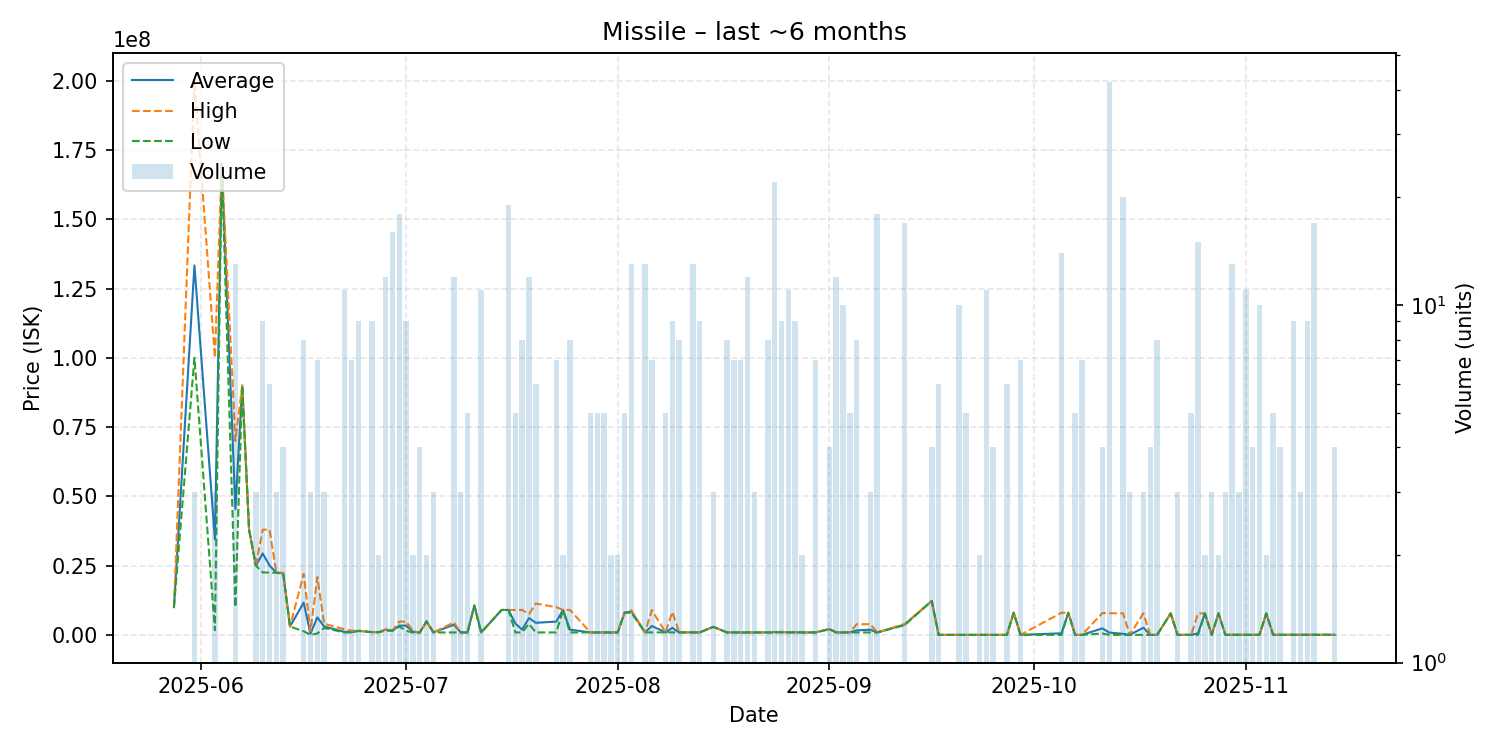

Source data for this figure (header and first rows):
date, average, highest, lowest, order_count, volume
2025-05-28, 10000000, 10000000, 10000000, 1, 1
2025-05-31, 133333333, 200000000, 100000000, 2, 3
2025-06-03, 34466667, 100000000, 1700000, 2, 3
2025-06-04, 170000000, 170000000, 170000000, 1, 1
2025-06-06, 45418462, 70000000, 10010000, 4, 13
2025-06-07, 89990000, 89990000, 89990000, 1, 1
2025-06-08, 37990000, 37990000, 37990000, 1, 1
2025-06-09, 25000000, 25000000, 25000000, 1, 3
2025-06-10, 29394444, 37965000, 22560000, 5, 9
2025-06-11, 25036667, 37970000, 22450000, 2, 6
2025-06-12, 22440000, 22440000, 22440000, 1, 3
2025-06-13, 22220000, 22440000, 22000000, 2, 4
2025-06-14, 3000000, 3000000, 3000000, 1, 1
2025-06-16, 11651000, 22000000, 1302000, 2, 8
2025-06-17, 435667, 1302000, 2500, 2, 3
2025-06-18, 6323286, 20880000, 501000, 4, 7
2025-06-19, 3004000, 4010000, 2501000, 3, 3
2025-06-22, 1068255, 2000000, 860100, 5, 11
2025-06-23, 968629, 1500000, 880000, 3, 7
2025-06-24, 1477000, 1499000, 1400000, 3, 9
2025-06-26, 1000000, 1000000, 1000000, 2, 9
2025-06-27, 950100, 950100, 950100, 1, 2
2025-06-28, 1916833, 2000000, 1501000, 4, 12
2025-06-29, 1502000, 1502000, 1502000, 4, 16
2025-06-30, 3361556, 4800000, 2999000, 8, 18
2025-07-01, 3335222, 4800000, 1504000, 4, 9
2025-07-02, 1152500, 1504000, 801000, 2, 2
2025-07-03, 801000, 801000, 801000, 1, 4
2025-07-04, 4899000, 4899000, 4899000, 1, 2
2025-07-05, 877000, 877000, 877000, 1, 3
2025-07-08, 3677667, 4499000, 880000, 4, 12
2025-07-09, 880100, 880100, 880100, 1, 3
2025-07-10, 880320, 880400, 880300, 2, 5
2025-07-11, 10600000, 10600000, 10600000, 1, 1
2025-07-12, 880327, 880400, 880300, 4, 11
2025-07-15, 8997000, 8997000, 8997000, 1, 1
2025-07-16, 8997579, 9000000, 8997000, 7, 19
2025-07-17, 4128600, 9000000, 881000, 2, 5
2025-07-18, 1895875, 9000000, 881000, 3, 8
2025-07-19, 6067675, 7491000, 4001000, 5, 12
2025-07-20, 4356533, 11305000, 882300, 3, 6
2025-07-23, 4790914, 10000000, 884100, 4, 7
2025-07-24, 9000000, 9000000, 9000000, 1, 2
2025-07-25, 1898850, 9000000, 884400, 2, 8
2025-07-28, 884900, 884900, 884900, 1, 5
2025-07-29, 885100, 885100, 885100, 2, 5
2025-07-30, 885200, 885200, 885200, 2, 5
2025-07-31, 886300, 886300, 886300, 1, 2
2025-08-01, 886400, 886400, 886400, 1, 2
2025-08-02, 7999000, 7999000, 7999000, 1, 5
2025-08-03, 8472308, 8878000, 7999000, 5, 13
2025-08-05, 898446, 898500, 898400, 5, 13
2025-08-06, 3196286, 8939000, 899200, 3, 7
2025-08-08, 899040, 899200, 899000, 2, 5
2025-08-09, 2543444, 8299000, 899000, 2, 9
2025-08-10, 898700, 899000, 898400, 2, 8
2025-08-11, 898400, 898400, 898400, 1, 1
2025-08-12, 895446, 900000, 886400, 4, 13
2025-08-13, 886222, 886400, 886200, 3, 9
2025-08-15, 2898667, 2899000, 2898000, 2, 3
... 62 more rows
